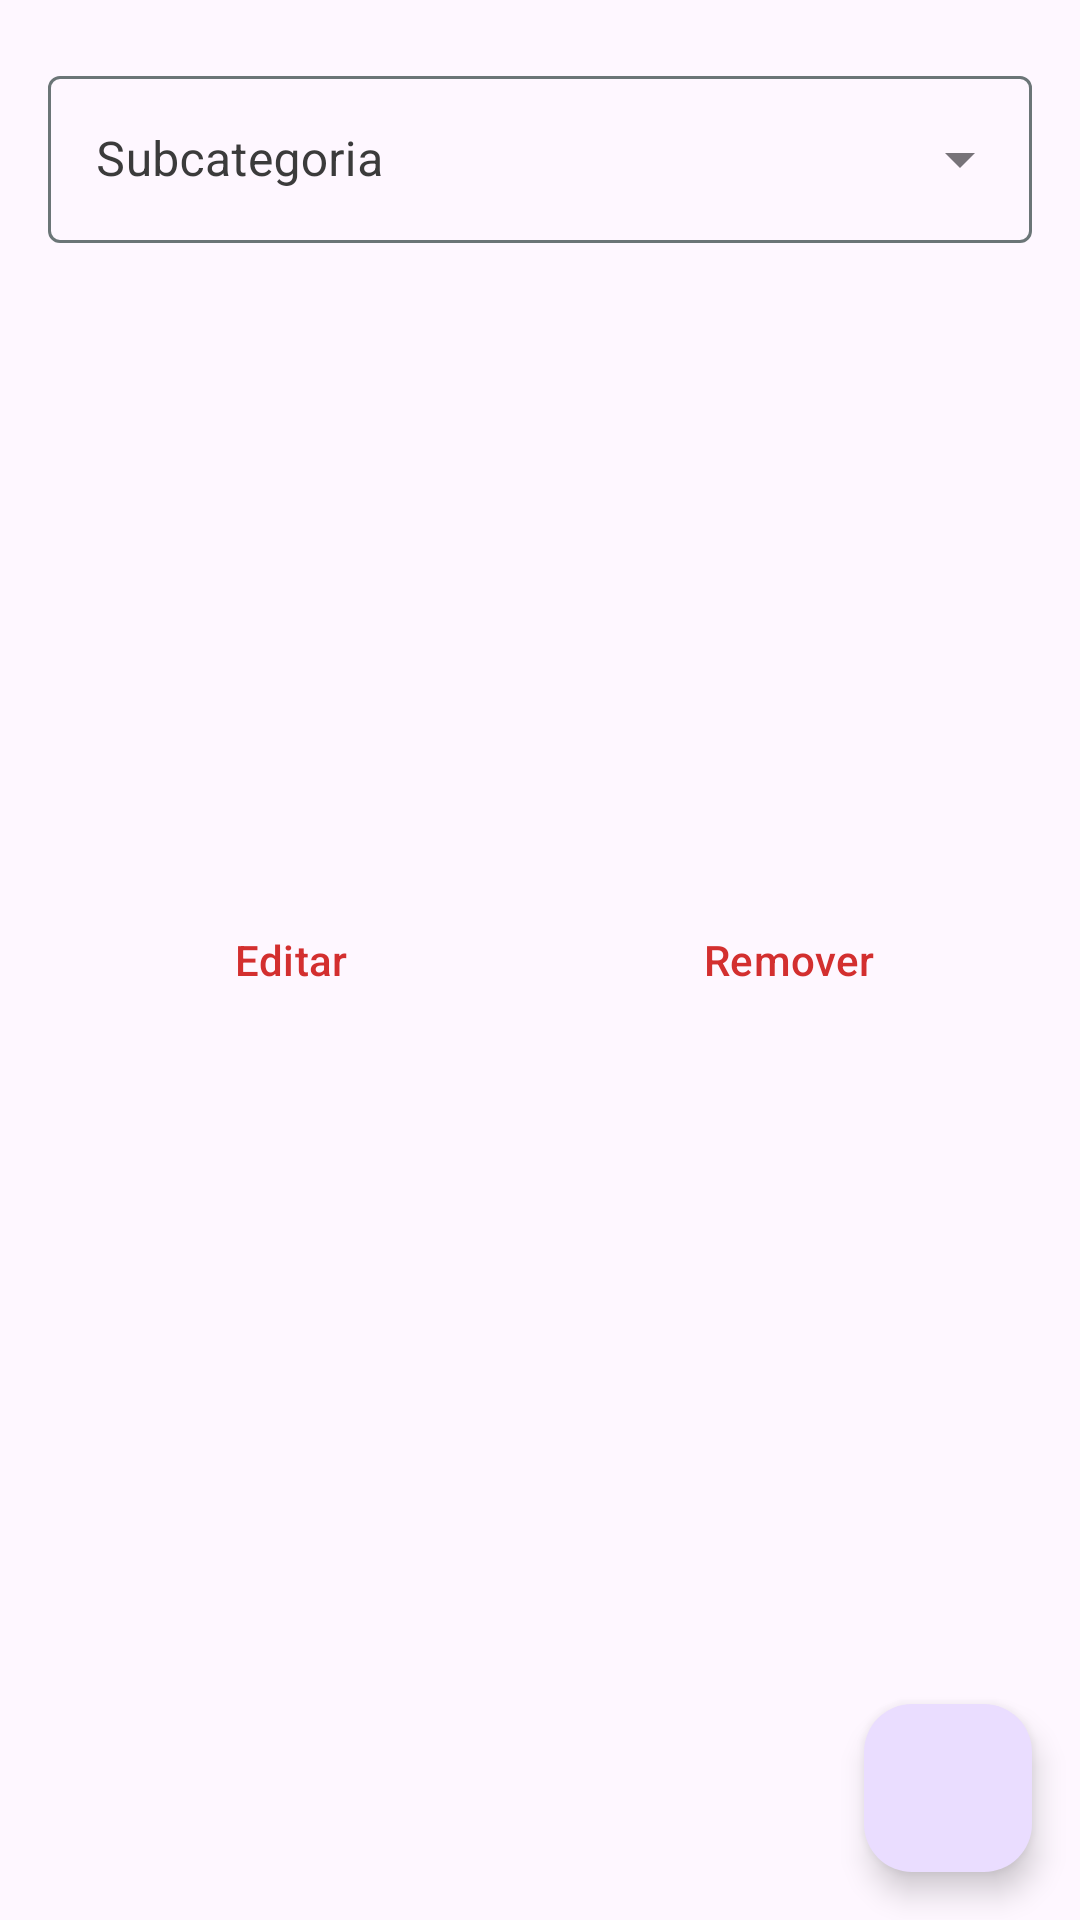

Produce the Android XML layout that renders to this screen, including the resource entries it uses.
<!-- AndroidManifest.xml: application theme Theme.IFLanche -->
<!-- res/layout/fragment_register_sub_category.xml -->
<?xml version="1.0" encoding="utf-8"?>
<FrameLayout xmlns:android="http://schemas.android.com/apk/res/android"
    xmlns:app="http://schemas.android.com/apk/res-auto"
    xmlns:tools="http://schemas.android.com/tools"
    android:layout_width="match_parent"
    android:layout_height="match_parent"
    tools:context=".screen.fragments.admin.SubcategoryFragment">

    <com.google.android.material.textfield.TextInputLayout
        android:id="@+id/tf_dropdown_subcategory_select"
        style="@style/Widget.MaterialComponents.TextInputLayout.OutlinedBox.ExposedDropdownMenu"
        android:layout_width="match_parent"
        android:layout_height="wrap_content"
        android:layout_marginStart="16dp"
        android:layout_marginTop="20dp"
        android:layout_marginEnd="16dp"
        android:minHeight="20dp"
        android:textColorHint="@color/dark_grey"
        app:boxStrokeColor="@color/text_input_box_stroke_color"
        app:errorEnabled="true">

        <AutoCompleteTextView
            android:id="@+id/tf_options_subcategory_select"
            android:layout_width="match_parent"
            android:layout_height="wrap_content"
            android:hint="@string/subcategory_text"
            android:inputType="none" />
    </com.google.android.material.textfield.TextInputLayout>


    <LinearLayout
        android:layout_width="wrap_content"
        android:layout_height="wrap_content"
        android:layout_gravity="center"
        android:orientation="horizontal">

        <Button
            android:id="@+id/btn_edit_subcategory"
            style="?attr/materialButtonOutlinedStyle"
            android:layout_width="150dp"
            android:layout_height="wrap_content"
            android:layout_marginEnd="16dp"
            android:text="@string/edit_category_text"
            android:textColor="@color/red" />

        <Button
            android:id="@+id/btn_remove_subcategory"
            style="?attr/materialButtonOutlinedStyle"
            android:layout_width="150dp"
            android:layout_height="wrap_content"
            android:text="@string/remove_category_text"
            android:textColor="@color/red" />
    </LinearLayout>

    <com.google.android.material.floatingactionbutton.FloatingActionButton
        android:id="@+id/fab_add_sub_category"
        android:layout_width="wrap_content"
        android:layout_height="wrap_content"
        android:layout_gravity="bottom|end"
        android:layout_margin="16dp"
        app:srcCompat="@drawable/ic_add" />

</FrameLayout>
<!-- resources referenced by this layout -->
<resources>
  <color name="dark_grey">#3B3B3B</color>
  <color name="red">#D32F2F</color>
  <string name="edit_category_text">Editar</string>
  <string name="remove_category_text">Remover</string>
  <string name="subcategory_text">Subcategoria</string>
  <style name="Theme.IFLanche" parent="Theme.Material3.Light.NoActionBar">
          <item name="colorPrimary">@color/black_variant</item>
          <item name="colorPrimaryVariant">@color/black</item>
          <item name="colorOnPrimary">@color/white</item>
          
          <item name="colorSecondary">@color/red</item>
          <item name="colorSecondaryVariant">@color/red_dark</item>
          <item name="colorOnSecondary">@color/white</item>
      </style>
  <color name="black_variant">#222823</color>
  <color name="black">#000000</color>
  <color name="white">#FFFFFFFF</color>
  <color name="red_dark">#C62828</color>
</resources>
